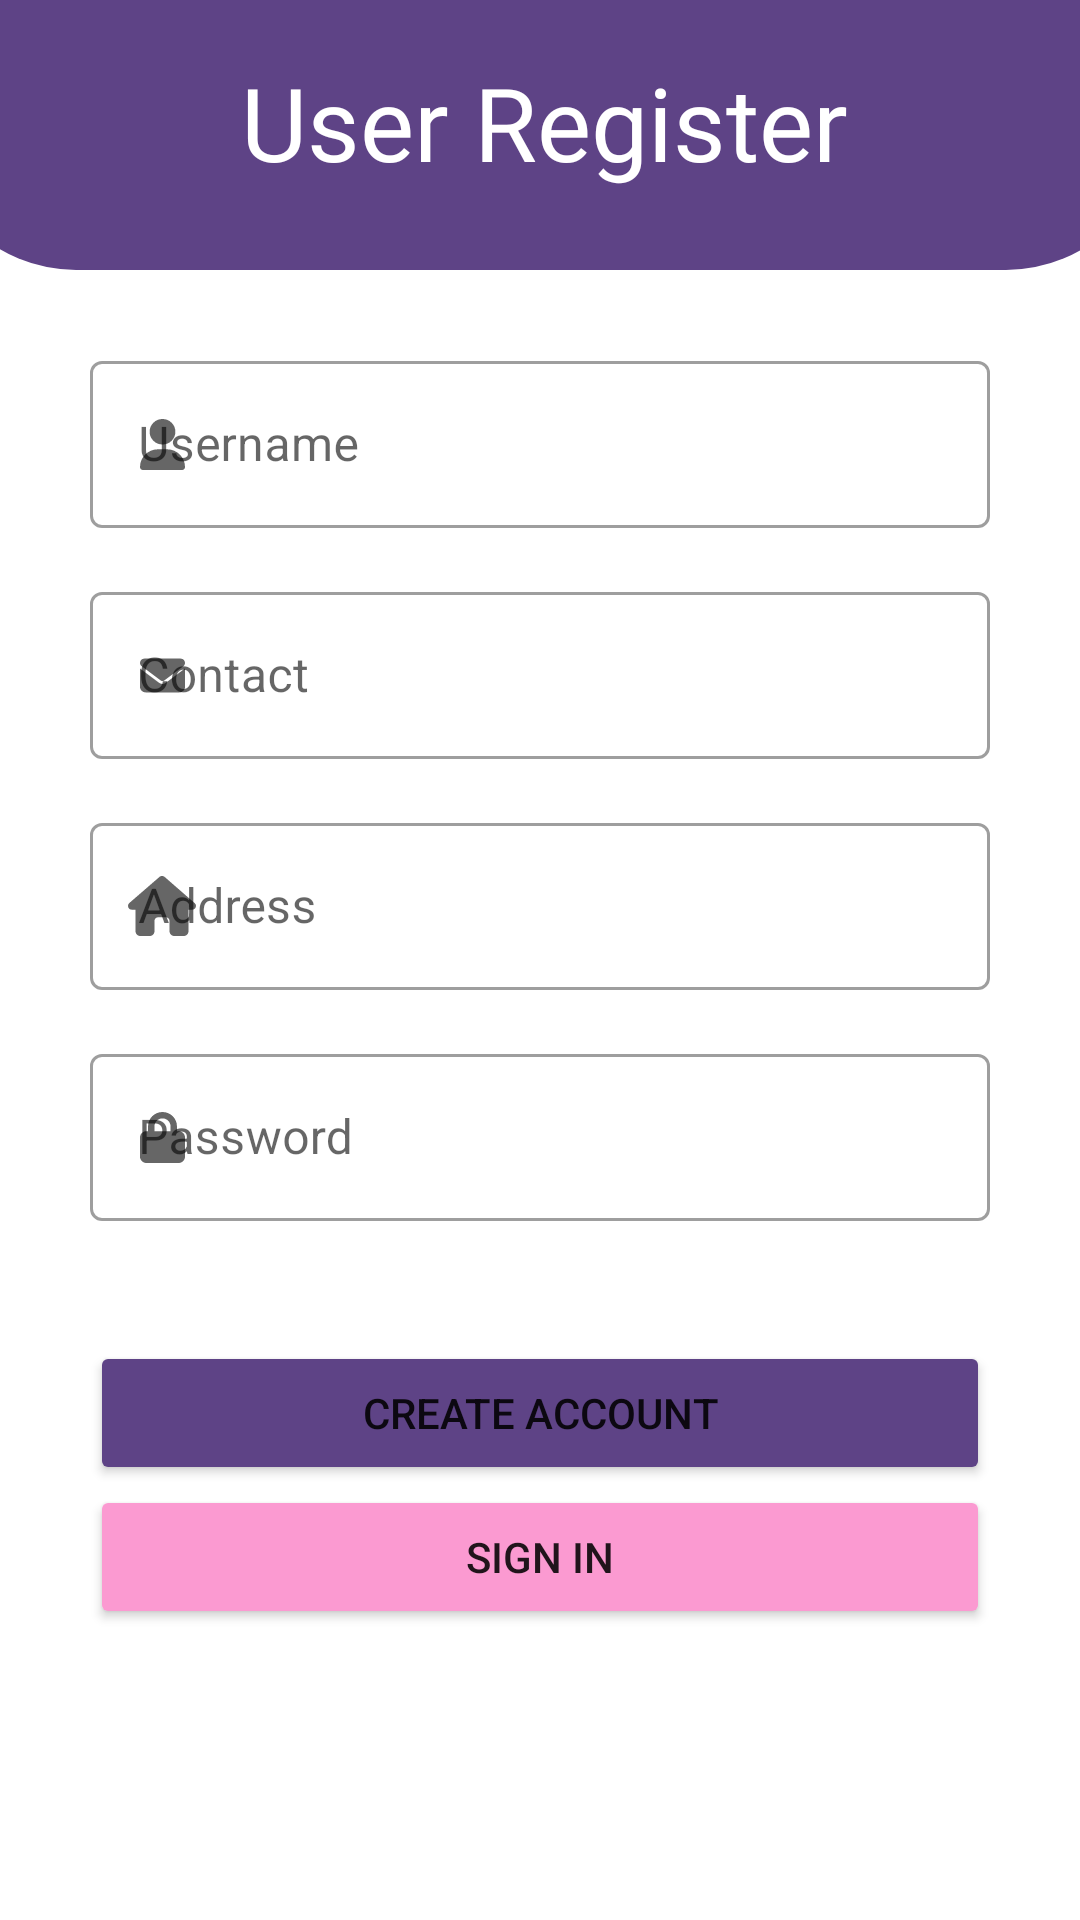

This screen was rendered from an Android layout file. Write that file and the resources it references.
<!-- AndroidManifest.xml: application theme AppTheme -->
<!-- res/layout/activity_user_register.xml -->
<?xml version="1.0" encoding="utf-8"?>
<androidx.constraintlayout.widget.ConstraintLayout xmlns:android="http://schemas.android.com/apk/res/android"
    xmlns:app="http://schemas.android.com/apk/res-auto"
    xmlns:tools="http://schemas.android.com/tools"
    android:id="@+id/RegisterBtn"
    android:layout_width="match_parent"
    android:layout_height="match_parent"
    android:textAlignment="center"
    tools:context="Activity.MainActivity"
    tools:layout_editor_absoluteX="-1dp"
    tools:layout_editor_absoluteY="235dp">

    <RelativeLayout
        android:id="@+id/relativeLayout"
        android:layout_width="410dp"
        android:layout_height="90dp"
        android:background="@drawable/half_circle"
        android:orientation="vertical"
        app:layout_constraintEnd_toEndOf="parent"
        app:layout_constraintStart_toStartOf="parent"
        app:layout_constraintTop_toTopOf="parent">

        <TextView
            android:id="@+id/textView4"
            android:layout_width="248dp"
            android:layout_height="51dp"
            android:layout_alignParentStart="true"
            android:layout_alignParentTop="true"
            android:layout_alignParentEnd="true"
            android:layout_alignParentBottom="true"
            android:layout_marginStart="82dp"
            android:layout_marginTop="18dp"
            android:layout_marginEnd="80dp"
            android:layout_marginBottom="21dp"
            android:fontFamily="@font/roboto_medium"
            android:text="User Register"
            android:textAlignment="center"
            android:textAllCaps="false"
            android:textColor="#fff"
            android:textSize="34sp" />
    </RelativeLayout>

    <com.google.android.material.textfield.TextInputLayout
        android:id="@+id/RegisterUsername"
        style="@style/Widget.MaterialComponents.TextInputLayout.OutlinedBox"
        android:layout_width="0dp"
        android:layout_height="wrap_content"
        android:layout_marginStart="30dp"
        android:layout_marginTop="25dp"
        android:layout_marginEnd="30dp"
        android:hint="Username"
        app:layout_constraintEnd_toEndOf="parent"
        app:layout_constraintHorizontal_bias="1.0"
        app:layout_constraintStart_toStartOf="parent"
        app:layout_constraintTop_toBottomOf="@+id/relativeLayout"
        app:startIconDrawable="@drawable/user_solid">

        <com.google.android.material.textfield.TextInputEditText
            android:id="@+id/username"
            android:layout_width="match_parent"
            android:layout_height="wrap_content"
            android:inputType="text"/>
    </com.google.android.material.textfield.TextInputLayout>

    <com.google.android.material.textfield.TextInputLayout
        android:id="@+id/RegisterContact"
        style="@style/Widget.MaterialComponents.TextInputLayout.OutlinedBox"
        android:layout_width="0dp"
        android:layout_height="wrap_content"
        android:layout_marginStart="30dp"
        android:layout_marginTop="16dp"
        android:layout_marginEnd="30dp"
        android:hint="Contact"
        app:layout_constraintEnd_toEndOf="parent"

        app:layout_constraintStart_toStartOf="parent"
        app:layout_constraintTop_toBottomOf="@+id/RegisterUsername"
        app:startIconDrawable="@drawable/envelope_solid">

        <com.google.android.material.textfield.TextInputEditText
            android:id="@+id/contact"
            android:layout_width="match_parent"
            android:layout_height="wrap_content"
            android:inputType="phone"/>
    </com.google.android.material.textfield.TextInputLayout>

    <com.google.android.material.textfield.TextInputLayout
        android:id="@+id/RegisterAddress"
        style="@style/Widget.MaterialComponents.TextInputLayout.OutlinedBox"
        android:layout_width="0dp"
        android:layout_height="wrap_content"
        android:layout_marginStart="30dp"
        android:layout_marginTop="16dp"
        android:layout_marginEnd="30dp"
        android:hint="Address"
        app:layout_constraintEnd_toEndOf="parent"
        app:layout_constraintHorizontal_bias="0.0"
        app:layout_constraintStart_toStartOf="parent"
        app:layout_constraintTop_toBottomOf="@+id/RegisterContact"
        app:startIconDrawable="@drawable/house_solid">

        <com.google.android.material.textfield.TextInputEditText
            android:id="@+id/address"
            android:layout_width="match_parent"
            android:layout_height="wrap_content"
            android:inputType="text"
          />
    </com.google.android.material.textfield.TextInputLayout>

    <com.google.android.material.textfield.TextInputLayout
        android:id="@+id/RegisterPassword"
        style="@style/Widget.MaterialComponents.TextInputLayout.OutlinedBox"
        android:layout_width="0dp"
        android:layout_height="wrap_content"
        android:layout_marginStart="30dp"
        android:layout_marginTop="16dp"
        android:layout_marginEnd="30dp"
        android:hint="Password"
        app:layout_constraintEnd_toEndOf="parent"
        app:layout_constraintHorizontal_bias="0.0"
        app:layout_constraintStart_toStartOf="parent"
        app:layout_constraintTop_toBottomOf="@+id/RegisterAddress"
        app:startIconDrawable="@drawable/lock_solid">

        <com.google.android.material.textfield.TextInputEditText
            android:id="@+id/password"
            android:layout_width="match_parent"
            android:layout_height="wrap_content"
            android:inputType="textPassword" />
    </com.google.android.material.textfield.TextInputLayout>

    <Button
        android:id="@+id/CreateAccountBtn"
        android:layout_width="0dp"
        android:layout_height="wrap_content"
        android:layout_marginStart="30dp"
        android:layout_marginTop="40dp"
        android:layout_marginEnd="30dp"
        android:text="Create Account"
        android:backgroundTint="@color/purple"
        app:layout_constraintEnd_toEndOf="parent"
        app:layout_constraintHorizontal_bias="0.0"
        app:layout_constraintStart_toStartOf="parent"
        app:layout_constraintTop_toBottomOf="@+id/RegisterPassword" />

    <Button
        android:id="@+id/signUpBtn"
        android:layout_width="0dp"
        android:layout_height="wrap_content"
        android:layout_marginStart="30dp"
        android:layout_marginEnd="30dp"
        android:backgroundTint="@color/pink"
        android:text="Sign in"
        app:layout_constraintEnd_toEndOf="parent"
        app:layout_constraintStart_toStartOf="parent"
        app:layout_constraintTop_toBottomOf="@+id/CreateAccountBtn" />

</androidx.constraintlayout.widget.ConstraintLayout>
<!-- resources referenced by this layout -->
<resources>
  <color name="pink">#FB9AD1</color>
  <color name="purple">#5E4386</color>
  <!-- drawable envelope_solid (drawable) -->
  <vector xmlns:android="http://schemas.android.com/apk/res/android" android:height="15dp" android:viewportHeight="512" android:viewportWidth="512" android:width="15dp">
        
      <path android:fillColor="#FF000000" android:pathData="M48,64C21.5,64 0,85.5 0,112c0,15.1 7.1,29.3 19.2,38.4L236.8,313.6c11.4,8.5 27,8.5 38.4,0L492.8,150.4c12.1,-9.1 19.2,-23.3 19.2,-38.4c0,-26.5 -21.5,-48 -48,-48H48zM0,176V384c0,35.3 28.7,64 64,64H448c35.3,0 64,-28.7 64,-64V176L294.4,339.2c-22.8,17.1 -54,17.1 -76.8,0L0,176z"/>
      
  </vector>
  <!-- drawable half_circle (drawable) -->
  <?xml version="1.0" encoding="utf-8"?>
  <shape xmlns:android="http://schemas.android.com/apk/res/android" android:shape="rectangle">
  <solid android:color="@color/purple"/>
      <corners android:bottomLeftRadius="50dp" android:bottomRightRadius="50dp"
          />
  </shape>
  <!-- drawable house_solid (drawable) -->
  <vector xmlns:android="http://schemas.android.com/apk/res/android" android:height="20dp" android:viewportHeight="512" android:viewportWidth="576" android:width="22.5dp">
        
      <path android:fillColor="#FF000000" android:pathData="M575.8,255.5c0,18 -15,32.1 -32,32.1h-32l0.7,160.2c0,2.7 -0.2,5.4 -0.5,8.1V472c0,22.1 -17.9,40 -40,40H456c-1.1,0 -2.2,0 -3.3,-0.1c-1.4,0.1 -2.8,0.1 -4.2,0.1H416,392c-22.1,0 -40,-17.9 -40,-40V448,384c0,-17.7 -14.3,-32 -32,-32H256c-17.7,0 -32,14.3 -32,32v64,24c0,22.1 -17.9,40 -40,40H160,128.1c-1.5,0 -3,-0.1 -4.5,-0.2c-1.2,0.1 -2.4,0.2 -3.6,0.2H104c-22.1,0 -40,-17.9 -40,-40V360c0,-0.9 0,-1.9 0.1,-2.8V287.6H32c-18,0 -32,-14 -32,-32.1c0,-9 3,-17 10,-24L266.4,8c7,-7 15,-8 22,-8s15,2 21,7L564.8,231.5c8,7 12,15 11,24z"/>
      
  </vector>
  <!-- drawable lock_solid (drawable) -->
  <vector xmlns:android="http://schemas.android.com/apk/res/android" android:height="17.142857dp" android:viewportHeight="512" android:viewportWidth="448" android:width="15dp">
        
      <path android:fillColor="#FF000000" android:pathData="M144,144v48H304V144c0,-44.2 -35.8,-80 -80,-80s-80,35.8 -80,80zM80,192V144C80,64.5 144.5,0 224,0s144,64.5 144,144v48h16c35.3,0 64,28.7 64,64V448c0,35.3 -28.7,64 -64,64H64c-35.3,0 -64,-28.7 -64,-64V256c0,-35.3 28.7,-64 64,-64H80z"/>
      
  </vector>
  <!-- drawable user_solid (drawable) -->
  <vector xmlns:android="http://schemas.android.com/apk/res/android" android:height="17.142857dp" android:viewportHeight="512" android:viewportWidth="448" android:width="15dp">
        
      <path android:fillColor="#FF000000" android:pathData="M224,256A128,128 0,1 0,224 0a128,128 0,1 0,0 256zM178.3,304C79.8,304 0,383.8 0,482.3C0,498.7 13.3,512 29.7,512L418.3,512c16.4,0 29.7,-13.3 29.7,-29.7C448,383.8 368.2,304 269.7,304L178.3,304z"/>
      
  </vector>
  <style name="AppTheme" parent="Theme.MaterialComponents.Light">
  
      </style>
</resources>
